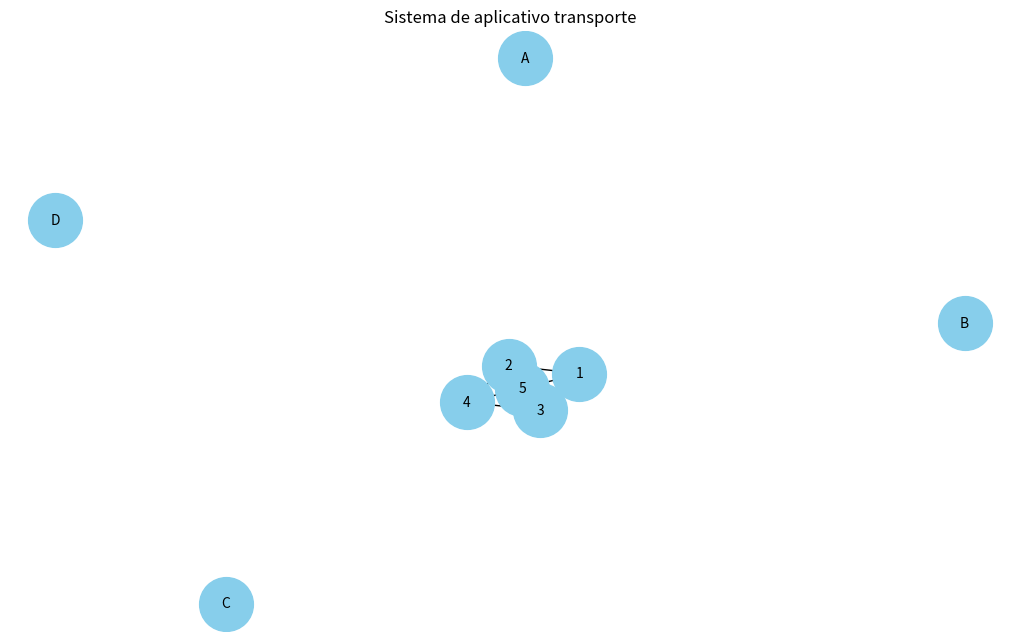
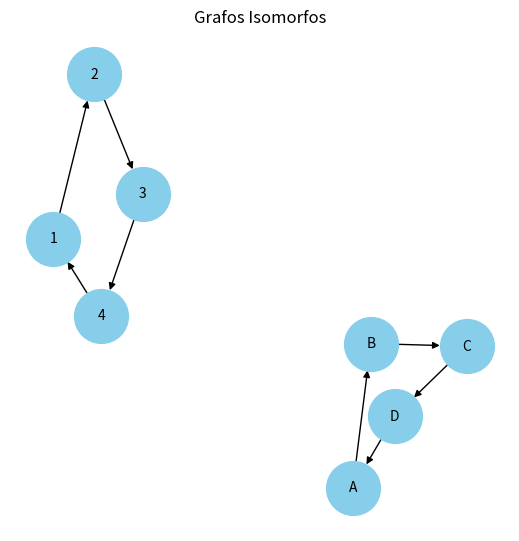

Write the Python code that produced these figures, in order.
import networkx as nx
import matplotlib.pyplot as plt

G = nx.Graph()

# Adicionando os nós (endereços reais que vão aparecer no grafo)
G.add_nodes_from([
    'A','B','C','D'
])

# Arestas com pesos e nomes CORRETOS
G.add_edges_from([
    (1, 2), (1, 3),         
    (2, 3), (2, 4), (2, 5), 
    (3, 5), (3, 4),         
    (4, 5),                 
    (5, 1)                  
])

# Plot do grafo
pos = nx.spring_layout(G, seed=42)
plt.figure(figsize=(10,6))  # <-- Esse plt.figure tem que vir ANTES do draw!
nx.draw(G, pos, with_labels=True, node_color='skyblue', node_size=1500, font_size=10)
labels = nx.get_edge_attributes(G, 'weight')
nx.draw_networkx_edge_labels(G, pos, edge_labels=labels)
plt.title("Sistema de aplicativo transporte")
plt.show()



import networkx as nx
import matplotlib.pyplot as plt

GX = nx.DiGraph()
GX.add_nodes_from([
    1,2,3,4,'A','B','C','D'
])
GX.add_edge(1,2)
GX.add_edge(2,3)
GX.add_edge(3,4)
GX.add_edge(4,1)
GX.add_edge('A','B')
GX.add_edge('B','C')
GX.add_edge('C','D')
GX.add_edge('D','A')
pos = nx.spring_layout(GX, seed=42)
plt.figure(figsize=(5,5))
nx.draw(GX, pos, with_labels=True, node_color='skyblue', node_size=1500, font_size=10)
labels = nx.get_edge_attributes(GX, 'weight')
nx.draw_networkx_edge_labels(GX, pos, edge_labels=labels)
plt.title("Grafos Isomorfos")
plt.show()
